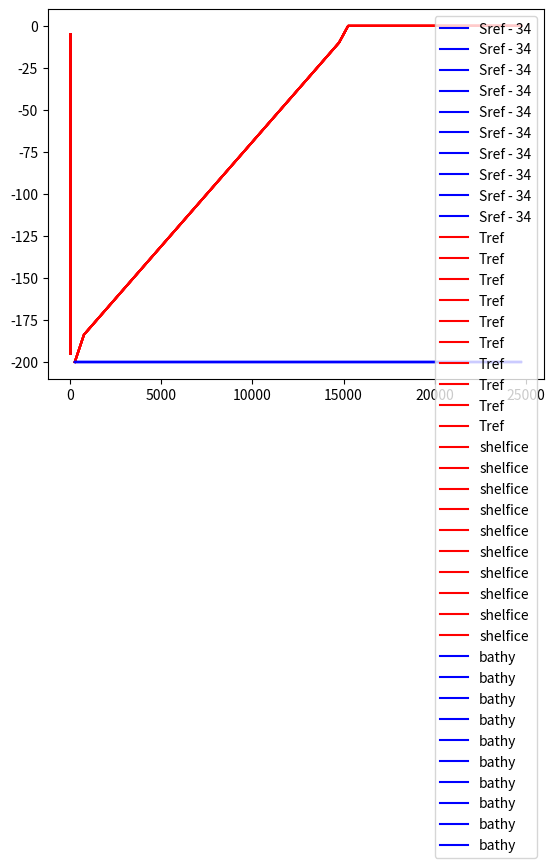

The matplotlib source for this figure:
# This is a python script that generates the input data
# variable x resolution

import numpy as np
import sys
import matplotlib.pyplot as plt


def write_bin(fname, data):
    print(fname, np.shape(data))
    data.astype(">f8").tofile(fname)


# Dimensions of grid
H = 200.0
Lx = 25.0e3
Ly = 5.0e3

nx = 50
ny = 10
nz = 20

dx = Lx / nx
dy = Ly / ny
dz = H / nz
print('dx:',dx," dy:",dy," dz:",dz)
# Some constants
gravity = 9.81
sbeta = 8.0e-4
talpha = 0.4e-4
rho0 = 999.8
T0 = 1
S0 = 35

x = np.zeros([ny, nx])
x[:, 0] = dx / 2

for i in np.arange(1, nx):
    x[:,i] = x[:, i - 1] + dx

z = -dz / 2 + np.arange(0, -H, -dz)

# Temperature profile
tcd = 50
Tmin = -1.6
Tmax = 0.2
Tc = (Tmax + Tmin) / 2
Trange = Tmax - Tmin
T2 = np.zeros([nz,ny])
for j in np.arange(0,ny):
    T2[:,j] = Tc - Trange / 2 * np.tanh(np.pi * (z + tcd) / tcd)
Tconst = np.zeros([nz,ny]) + 0.4
T = T2

Sc = 34.5
Srange = -1
S2 = np.zeros([nz,ny])
for j in np.arange(0,ny):
    S2[:,j] = Sc + Srange / 2 * np.tanh(np.pi * (z + tcd) / tcd)
Sconst = np.zeros([nz,ny]) + 35

S = S2

Rref = rho0 * (1 - talpha * (T - T0) + sbeta * (S - S0))

t = np.zeros([nz, ny, nx])
s = np.zeros([nz, ny, nx])

for j in np.arange(0,ny):
    for k in np.arange(0, nz):
        t[k, j, :] = t[k, j, :] + T[k,j]
        s[k, j, :] = s[k, j, :] + S[k,j]

ubound = np.zeros([nz, ny])

write_bin("T.init", t)
write_bin("S.init", s)
write_bin("S.bound", S)
write_bin("T.bound", T)
write_bin("U.bound", ubound)


plt.plot(S - 34, z, 'b', label="Sref - 34")
plt.plot(T, z, 'r', label="Tref")
plt.legend()
plt.savefig("initialTS")
plt.show()

# Topographie

d = np.zeros([ny, nx]) - H
# d[:, 0] = 0
# d[:, -1] = 0
write_bin("topog.slope", d)

# Ice shelf
gldepth = -H + 10
icebase = -10
sgdd = 0
L = [0, 100, 15000]
D = [-H + sgdd, gldepth, icebase]

m = np.zeros([ny, nx]) - 1
iceshelf = np.zeros([ny, nx])
icefront = np.zeros([ny, nx])
m = np.zeros([ny, nx])

for j in np.arange(0, ny):
    # print(j)
    for i in np.arange(1, np.shape(D)[0]):
        xi = np.where((x[j,:] >= L[i - 1]) & (x[j,:] < L[i]))[0]
        m[j, xi] = (D[i] - D[i - 1]) / (L[i] - L[i - 1])
        iceshelf[j, xi] = np.linspace(D[i - 1], D[i], np.size(xi))
        # print(np.linspace(D[i - 1], D[i], np.size(xi)))
        icefront[j, xi] = np.linspace(D[i - 1], D[i], np.size(xi))

iceshelf[:, 0] = D[0]
icefront[:, 0] = D[0]

iceshelf[x > L[-1]] = 0
icefront[x > L[-1]] = 0
# iceshelf[m > dz / dx] = np.nanmin(iceshelf[m < dz / dx])
icefront[m < dz / dx] = 0
icelength = np.zeros([ny, nx])
icelength[icefront < 0] = 1 / dy

a0 = -0.0573
c0 = 0.0832
b = -7.53e-4

if sgdd != 0:
    sgdu = np.zeros([ny, nz])
    sgdS = np.zeros([ny, nz])
    sgdT = np.zeros([ny, nz])
    sgd = 0.001
    sgdi = np.where((z < gldepth) & (z >= gldepth - sgdd))
    sgdu[:, sgdi] = sgd / dy / sgdd
    sgdS[:, sgdi] = 30
    sgdT[:, sgdi] = a0 * sgdS[:, sgdi] + c0 + b * -z[sgdi]
    write_bin("T.sgd", sgdT)
    write_bin("S.sgd", sgdS)
    write_bin("U.sgd", sgdu)


plt.plot(np.transpose(x), np.transpose(iceshelf), 'r', label="shelfice")
# plot(sgdu * 1000, z)
# plt.plot(x, icefront[:, 0], label="icefront")
plt.plot(np.transpose(x), np.transpose(d), 'b', label="bathy")
plt.legend()
plt.savefig("geo")
plt.show()

write_bin("icetopo.exp1", iceshelf)
write_bin("icefrontdepth", icefront)
write_bin("icefrontlength", icelength)

# Phi 0

pano = np.zeros([ny, nx])
for j in np.arange(0,ny):
    for i in np.arange(0, nx):
        ki = np.where(z >= iceshelf[j,i])[0]

        if not ki.size > 0:
            pextra = 0
            panoex = 0
            ptop = 0
        else:
            k = np.nanmax(ki)
            ptop = np.sum(Rref[0:k,j] * gravity * dz)  # Ice pressure
            ptopano = ptop - rho0 * gravity * dz * (k + 1)  # Ice pressure anomaly
            pextra = abs(z[k] - iceshelf[j,i]) * gravity * rho0
            panoex = pextra - abs(z[k] - iceshelf[j,i]) * gravity * Rref[k,j]

        pano[j, i] = panoex + ptopano


write_bin("phi0.exp1", pano)
